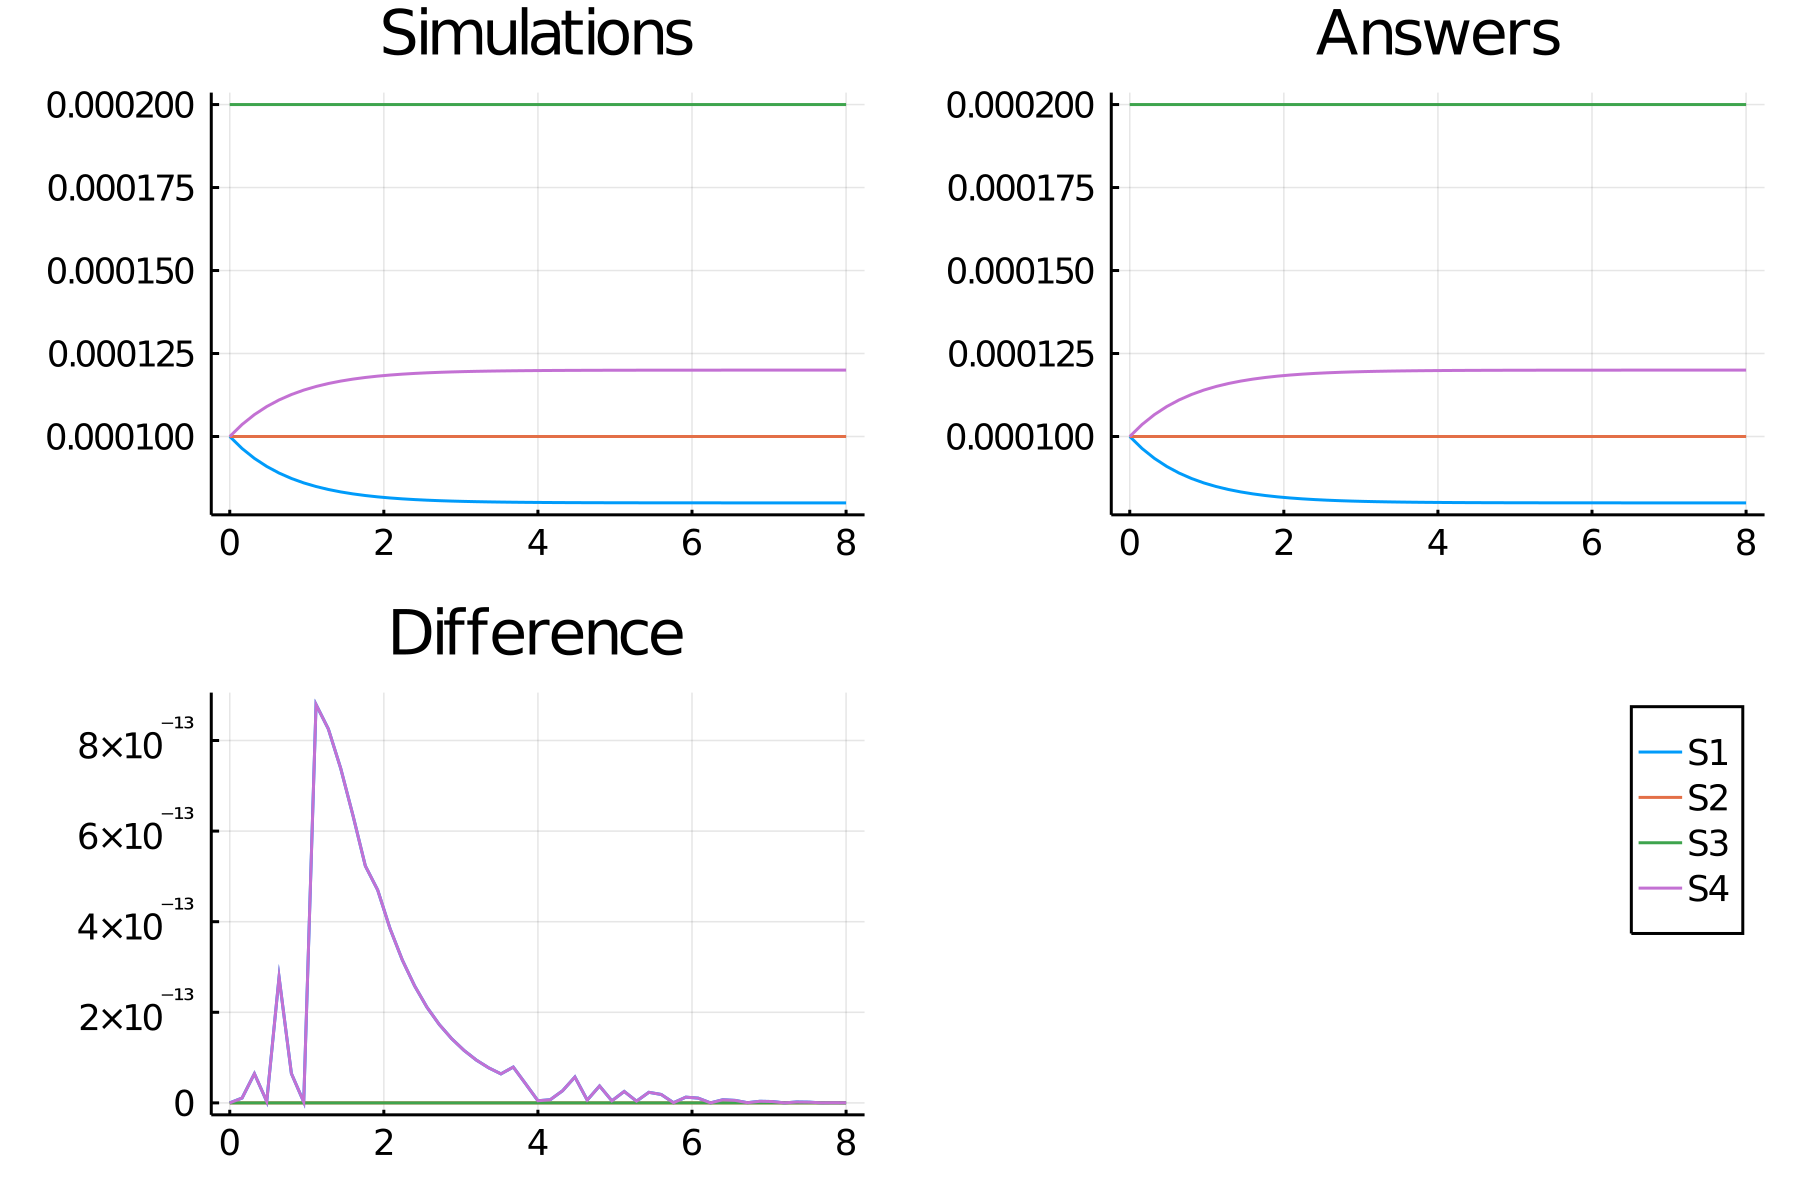

Source data for this figure (header and first rows):
time, S1_, S2_, S3_, S4_
0.0, 0.0001, 0.0001, 0.0002, 0.0001
0.16, 9.637461506155954e-5, 0.0001, 0.0002, 0.0001036
0.32, 9.340640092071486e-5, 0.0001, 0.0002, 0.0001066
0.48, 9.097623272188285e-5, 0.0001, 0.0002, 0.000109
0.64, 8.898657928241414e-5, 0.0001, 0.0002, 0.000111
0.8, 8.735758882348652e-5, 0.0001, 0.0002, 0.0001126
0.96, 8.602388423830999e-5, 0.0001, 0.0002, 0.000114
1.12, 8.493193927903623e-5, 0.0001, 0.0002, 0.0001151
1.28, 8.403793036006263e-5, 0.0001, 0.0002, 0.000116
1.44, 8.330597776444516e-5, 0.0001, 0.0002, 0.0001167
1.6, 8.270670566504605e-5, 0.0001, 0.0002, 0.0001173
1.76, 8.221606316743953e-5, 0.0001, 0.0002, 0.0001178
1.92, 8.181435906577288e-5, 0.0001, 0.0002, 0.0001182
2.08, 8.148547156449749e-5, 0.0001, 0.0002, 0.0001185
2.24, 8.121620125287483e-5, 0.0001, 0.0002, 0.0001188
2.4, 8.099574136762633e-5, 0.0001, 0.0002, 0.000119
2.56, 8.081524407944351e-5, 0.0001, 0.0002, 0.0001192
2.72, 8.066746539937987e-5, 0.0001, 0.0002, 0.0001193
2.88, 8.054647444930185e-5, 0.0001, 0.0002, 0.0001195
3.04, 8.044741543731286e-5, 0.0001, 0.0002, 0.0001196
3.2, 8.036631277756063e-5, 0.0001, 0.0002, 0.0001196
3.36, 8.029991153629694e-5, 0.0001, 0.0002, 0.0001197
3.52, 8.024554679857831e-5, 0.0001, 0.0002, 0.0001198
3.68, 8.020103671499327e-5, 0.0001, 0.0002, 0.0001198
3.84, 8.016459494106618e-5, 0.0001, 0.0002, 0.0001198
4.0, 8.013475893961999e-5, 0.0001, 0.0002, 0.0001199
4.16, 8.011033128836632e-5, 0.0001, 0.0002, 0.0001199
4.32, 8.009033161924186e-5, 0.0001, 0.0002, 0.0001199
4.48, 8.007395727431384e-5, 0.0001, 0.0002, 0.0001199
4.64, 8.006055109490448e-5, 0.0001, 0.0002, 0.0001199
4.8, 8.004957504308032e-5, 0.0001, 0.0002, 0.00012
4.96, 8.00405886124573e-5, 0.0001, 0.0002, 0.00012
5.12, 8.003323114576319e-5, 0.0001, 0.0002, 0.00012
5.28, 8.002720736079086e-5, 0.0001, 0.0002, 0.00012
5.44, 8.002227550289376e-5, 0.0001, 0.0002, 0.00012
5.6, 8.001823763902772e-5, 0.0001, 0.0002, 0.00012
5.76, 8.001493171570351e-5, 0.0001, 0.0002, 0.00012
5.92, 8.001222505500253e-5, 0.0001, 0.0002, 0.00012
6.08, 8.00100090288311e-5, 0.0001, 0.0002, 0.00012
6.24, 8.000819469954437e-5, 0.0001, 0.0002, 0.00012
6.4, 8.000670925242012e-5, 0.0001, 0.0002, 0.00012
6.56, 8.000549307121703e-5, 0.0001, 0.0002, 0.00012
6.72, 8.000449734604805e-5, 0.0001, 0.0002, 0.00012
6.88, 8.00036821155292e-5, 0.0001, 0.0002, 0.00012
7.04, 8.000301466137335e-5, 0.0001, 0.0002, 0.00012
7.2, 8.000246819606399e-5, 0.0001, 0.0002, 0.00012
7.36, 8.000202078792972e-5, 0.0001, 0.0002, 0.00012
7.52, 8.000165448119607e-5, 0.0001, 0.0002, 0.00012
7.68, 8.000135457461588e-5, 0.0001, 0.0002, 0.00012
7.84, 8.000110903175636e-5, 0.0001, 0.0002, 0.00012
8.0, 8.00009079983983e-5, 0.0001, 0.0002, 0.00012
